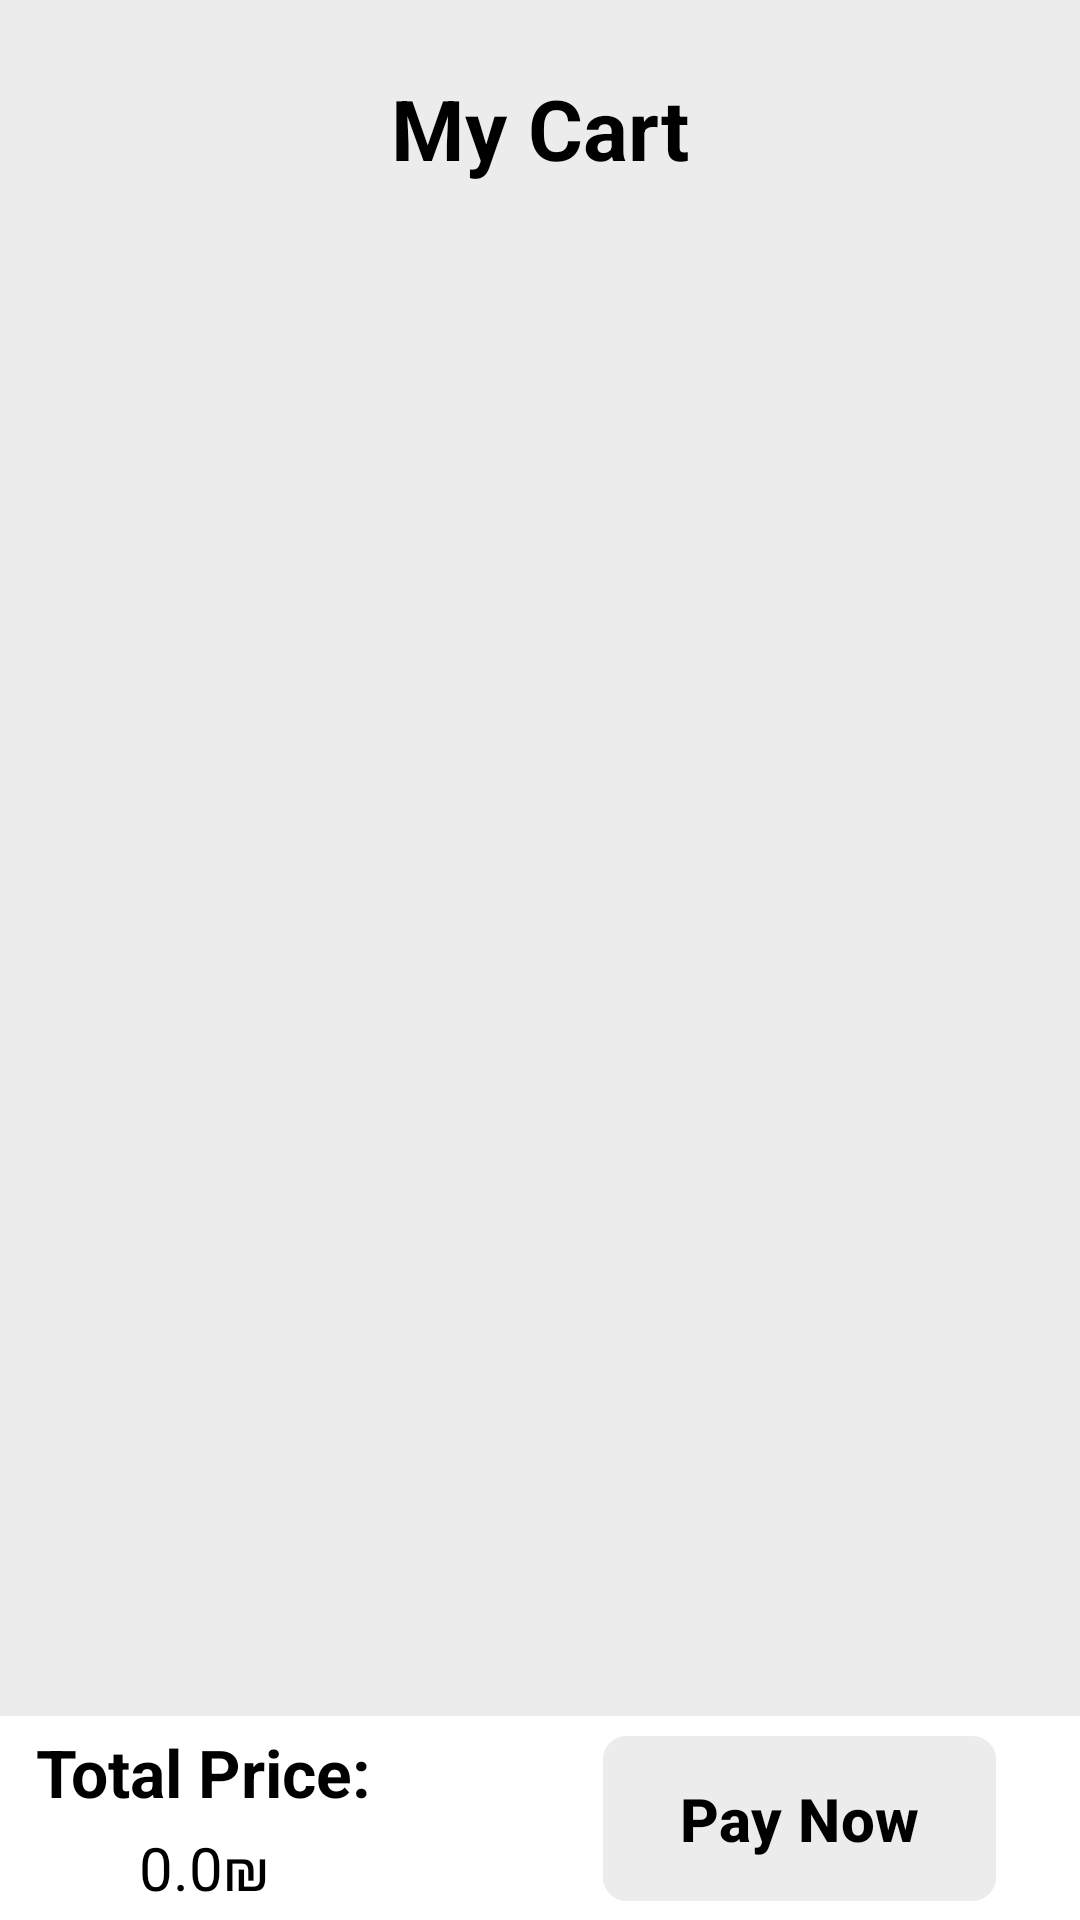

Layout XML and referenced resources for this Android screen:
<!-- AndroidManifest.xml: application theme Theme.MudisApp -->
<!-- res/layout/fragment_cart1.xml -->
<?xml version="1.0" encoding="utf-8"?>
<androidx.constraintlayout.widget.ConstraintLayout xmlns:android="http://schemas.android.com/apk/res/android"
    xmlns:app="http://schemas.android.com/apk/res-auto"
    xmlns:tools="http://schemas.android.com/tools"
    android:layout_width="match_parent"
    android:layout_height="match_parent"
    tools:context=".fragment.CartFragment"
    android:background="@color/grey">


    <TextView
        android:id="@+id/tvCart"
        android:layout_width="wrap_content"
        android:layout_height="wrap_content"
        android:layout_gravity="center"
        android:text="@string/my_cart"
        android:textColor="@color/black"
        android:textSize="28sp"
        android:textStyle="bold"
        android:layout_marginTop="24dp"
        app:layout_constraintEnd_toEndOf="parent"
        app:layout_constraintStart_toStartOf="parent"
        app:layout_constraintTop_toTopOf="parent" />

    <androidx.recyclerview.widget.RecyclerView
        android:id="@+id/rvCart"
        android:layout_width="0dp"
        tools:listitem="@layout/recycle_view_card1"
        android:layout_height="0dp"
        android:layout_marginHorizontal="24dp"
        android:layout_marginTop="12dp"
        app:layout_constraintBottom_toTopOf="@+id/linearLayout"
        app:layout_constraintEnd_toEndOf="parent"
        app:layout_constraintStart_toStartOf="parent"
        android:requiresFadingEdge="vertical"
        android:fadingEdgeLength="16dp"
        app:layout_constraintTop_toBottomOf="@+id/tvCart">


    </androidx.recyclerview.widget.RecyclerView>




    <ImageView
        android:id="@+id/ivCart"
        android:layout_width="31dp"
        android:layout_height="28dp"
        android:layout_marginEnd="5dp"
        android:src="@drawable/baseline_shopping_cart_24"
        app:layout_constraintEnd_toEndOf="parent"
        android:layout_margin="24dp"
        app:layout_constraintTop_toTopOf="parent" />

    <LinearLayout
        android:id="@+id/linearLayout"
        android:layout_width="match_parent"
        android:layout_height="68dp"
        android:background="@color/white"
        android:orientation="horizontal"
        app:layout_constraintBottom_toBottomOf="parent"
        app:layout_constraintEnd_toEndOf="parent"
        app:layout_constraintStart_toStartOf="parent">


    </LinearLayout>

    <TextView
        android:id="@+id/textView"
        android:layout_width="wrap_content"
        android:layout_height="wrap_content"
        android:layout_marginStart="12dp"
        android:text="@string/total_price"
        android:textColor="@color/black"
        android:textSize="22sp"
        android:textStyle="bold"
        app:layout_constraintBottom_toTopOf="@+id/textView2"
        app:layout_constraintStart_toStartOf="parent"
        app:layout_constraintTop_toTopOf="@+id/linearLayout" />
    <androidx.cardview.widget.CardView
        android:id="@+id/btPayNowCardView"
        android:layout_width="wrap_content"
        android:layout_height="wrap_content"
        android:layout_marginHorizontal="24dp"
        android:backgroundTint="@color/grey"
        app:cardCornerRadius="10dp"
        app:cardElevation="4dp"
        app:layout_constraintBottom_toBottomOf="parent"
        app:layout_constraintStart_toStartOf="parent">

    </androidx.cardview.widget.CardView>

    <com.google.android.material.button.MaterialButton
        android:id="@+id/btPayNow"
        android:layout_width="131dp"
        android:layout_height="63dp"
        android:layout_marginVertical="2dp"
        android:layout_marginEnd="28dp"
        android:backgroundTint="@color/grey"
        android:text="@string/pay_now"
        android:textColor="@color/black"
        android:textSize="20sp"
        android:textStyle="bold"
        app:cornerRadius="8dp"
        app:layout_constraintBottom_toBottomOf="parent"
        app:layout_constraintEnd_toEndOf="@+id/linearLayout"
        app:layout_constraintTop_toTopOf="@+id/linearLayout" />

    <TextView
        android:id="@+id/textView2"
        android:layout_width="wrap_content"
        android:layout_height="wrap_content"
        app:layout_constraintTop_toBottomOf="@+id/textView"
        android:text="0.0₪"
        android:textColor="@color/black"
        android:textSize="20sp"
        app:layout_constraintBottom_toTopOf="@+id/btPayNowCardView"
        app:layout_constraintEnd_toEndOf="@+id/textView"
        app:layout_constraintStart_toStartOf="@+id/textView"
        />


</androidx.constraintlayout.widget.ConstraintLayout>
<!-- resources referenced by this layout -->
<resources>
  <color name="black">#FF000000</color>
  <color name="grey">#ECECEC</color>
  <color name="white">#FFFFFFFF</color>
  <string name="my_cart">My Cart</string>
  <string name="pay_now">Pay Now</string>
  <string name="total_price">Total Price:</string>
  <style name="Theme.MudisApp" parent="Base.Theme.MudisApp" />
  <style name="Base.Theme.MudisApp" parent="Theme.Material3.Light.NoActionBar">
          <item name="android:statusBarColor">@color/white</item>
          <item name="android:windowLightStatusBar">true</item>
      </style>
</resources>
